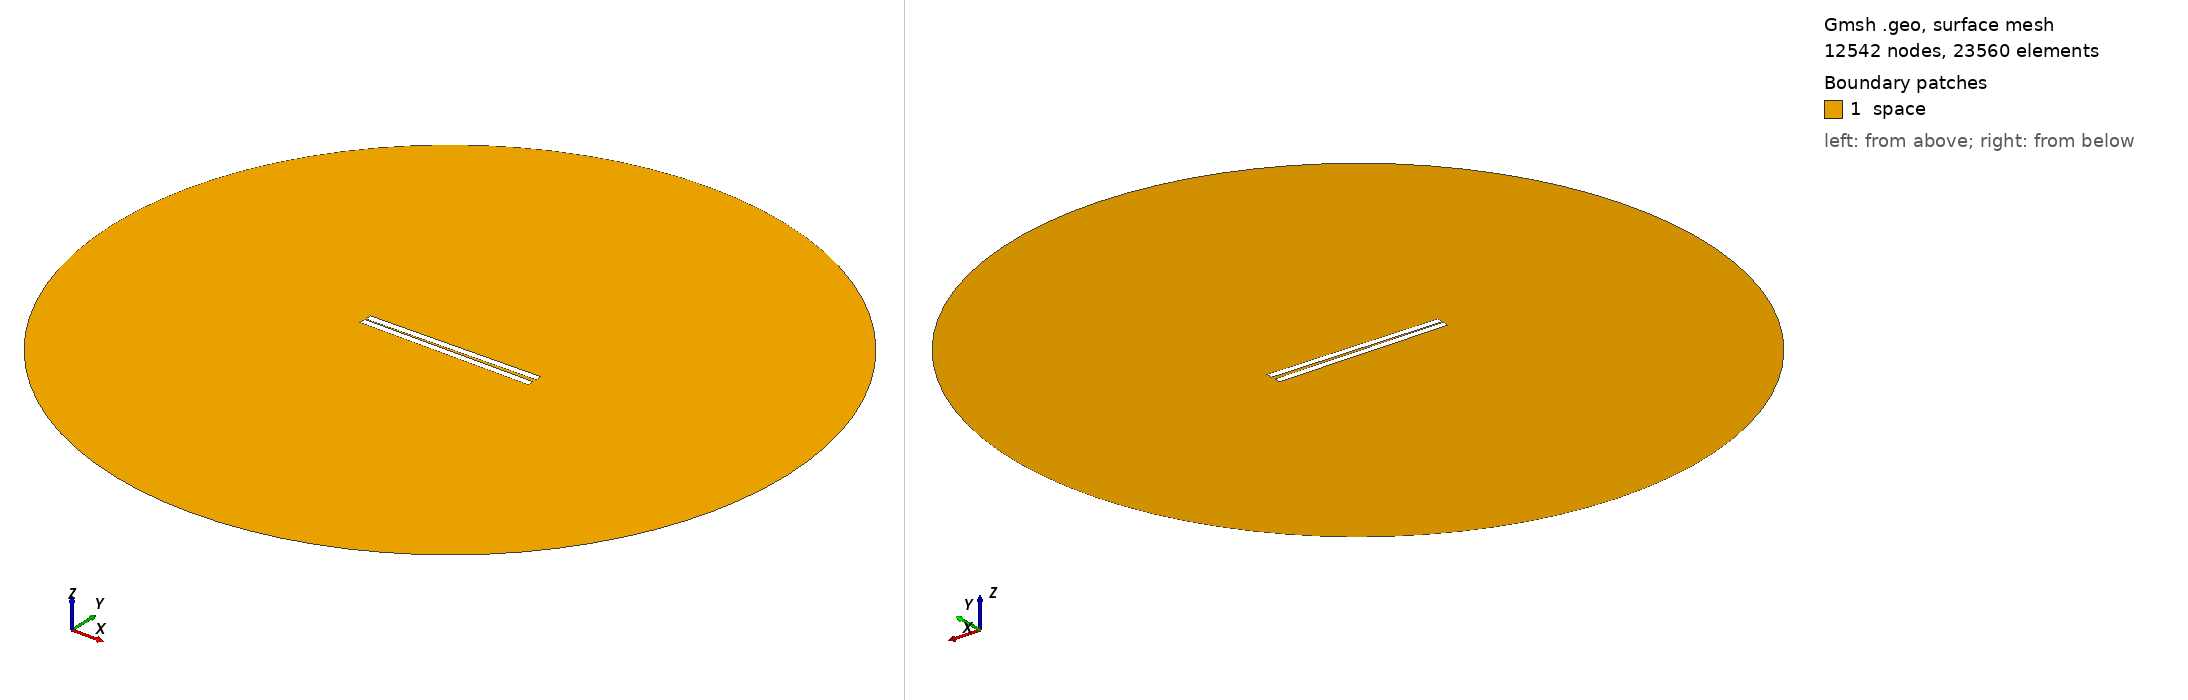

Gmsh geometry script, surface-meshed: 12542 nodes, 23560 surface elements. Boundary patches (legend numbers): 1 space. Left view from above one corner, right view from below the opposite corner. Legend entries are the model's physical surfaces. The drawing asked Gmsh for element sizes between 1% and 20% of the model's largest extent; the script's own settings can give other sizes.

=== r7.geo (drawn) ===
// Set the geometry kernel
SetFactory("OpenCASCADE");

//---------------------------------------
// Rectangles
//---------------------------------------

// Rectangle 1 (top)
Point(1) = {-49.9, 0.75, 0, 1.0};
Point(2) = {49.9, 0.75, 0, 1.0};
Point(3) = {49.9, 4.55, 0, 1.0};
Point(4) = {-49.9, 4.55, 0, 1.0};

Line(1) = {1, 2};
Line(2) = {2, 3};
Line(3) = {3, 4};
Line(4) = {4, 1};

Line Loop(1) = {1, 2, 3, 4};
Plane Surface(1) = {1};

Rotate { {0, 0, 1}, {0,  0.75,  0}, 0.017 } {
  Surface{1};
}

// Rectangle 2 (bottom)
Point(5) = {-49.9, -0.75, 0, 1.0};
Point(6) = {49.9, -0.75, 0, 1.0};
Point(7) = {49.9, -4.55, 0, 1.0};
Point(8) = {-49.9, -4.55, 0, 1.0};

Line(5) = {5, 6};
Line(6) = {6, 7};
Line(7) = {7, 8};
Line(8) = {8, 5};

Line Loop(2) = {5, 6, 7, 8};
Plane Surface(2) = {2}; 


//---------------------------------------
// Circle
//---------------------------------------

// Define points
Point(9) = {0, 0, 0};        // Center
Point(10) = {200, 0, 0};     // Start point
Point(11) = {0, 200, 0};     // 90 degrees
Point(12) = {-200, 0, 0};    // 180 degrees
Point(13) = {0, -200, 0};    // 270 degrees

// Define circle arcs (each needs start, center, end)
Circle(9) = {10, 9, 11};
Circle(10) = {11, 9, 12};
Circle(11) = {12, 9, 13};
Circle(12) = {13, 9, 10};

// Define curve loop and surface if needed
Curve Loop(3) = {9, 10, 11, 12};
Surface(3) = {3};

// Subtract Rectangles from Circle
BooleanDifference{ Surface{3}; Delete; }{ Surface{1}; Surface{2}; Delete; }

//---------------------------------------
// Transfinite Lines and Surface
//---------------------------------------
r = 7;
Transfinite Line {1, 3} = 50*r Using Progression 1;
Transfinite Line {2, 4} = 2*r Using Progression 1;
Transfinite Line {5, 7} = 50*r Using Progression 1;
Transfinite Line {6, 8} = 2*r Using Progression 1;
Transfinite Line {9, 10, 11, 12} = 20 Using Progression 1;

//---------------------------------------
// Define Physical Groups
//---------------------------------------                

//--- Physical Curves
// Physical groups for boundaries
Physical Line("force_segment", 10) = {1};
Physical Line("upper_plate", 11) = {2, 3, 4};
Physical Line("lower_plate", 12) = {5, 6, 7, 8};
Physical Line("boundary", 20) = {9, 10, 11, 12};

//--- Physical Surfaces
Physical Surface("space", 30) = {3};

//---------------------------------------
// 6. Generate the Mesh
//---------------------------------------
Mesh 2;  // 2D mesh generation
